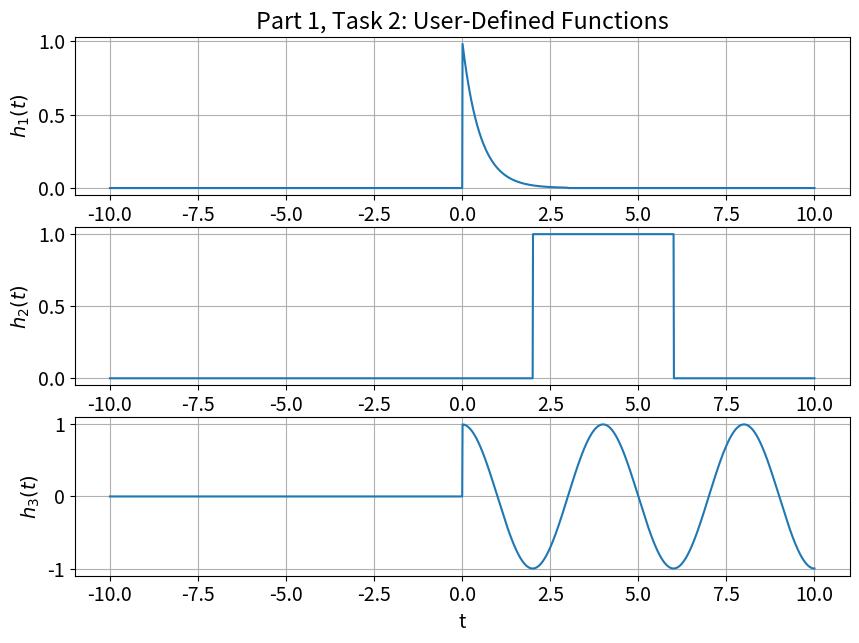
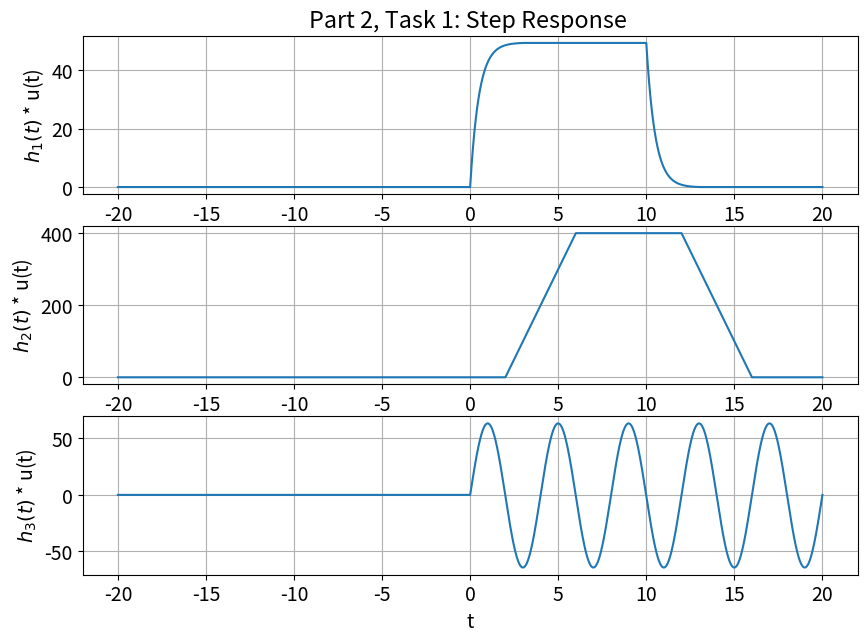
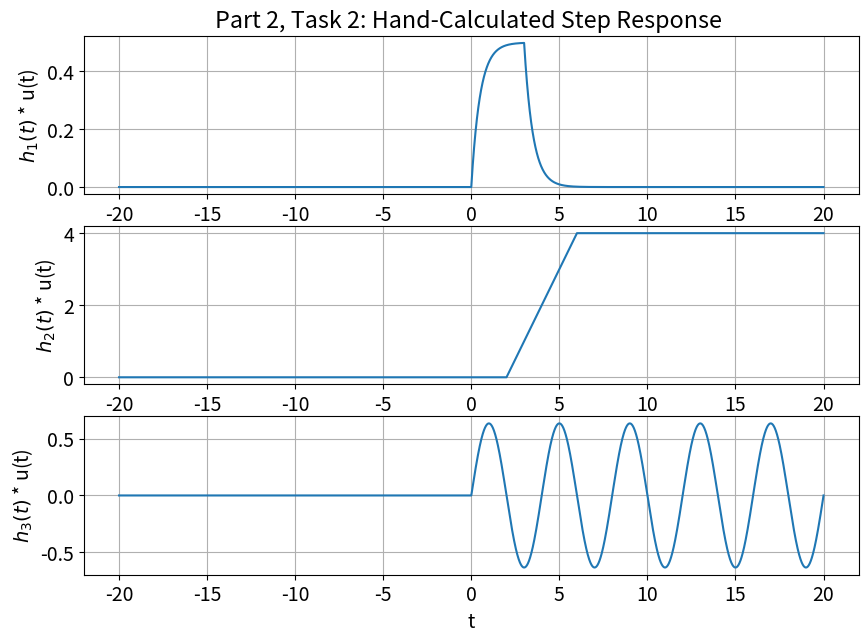

These charts were generated, in order, by the following Python code:
#############################
#                           #
# Luther Michaels           # 
# ECE 351-52                #
# Lab 4                     #
# September 30, 2021        #
# System Step Response      #
#    Using Convolution      #
#                           #
#############################

import numpy as np
import matplotlib.pyplot as plt

plt.rcParams.update({'font.size': 14}) # Set plot font size.
steps = 1e-2    # step size
    
""" Lab 2: STEP & RAMP """
def u(t): # Step function with input variable t
    y = np.zeros(t.shape) # Initialze an array of zeros.
    for i in range(len(t)): # Run loop for each index of t.
        if t[i] < 0:
            y[i] = 0  # y = 0 for all time t < 0
        else:
            y[i] = 1  # y = 1 if t is GTE to 0
    return y

def r(t):  # Ramp function with input t
    y = np.zeros(t.shape) # Array of zeros

    for i in range(len(t)): # Loop through t.
        if t[i] < 0:
            y[i] = 0  # y = 0 for all time t < 0
        else:
            y[i] = t[i]  # y = t if t is GTE to 0
    return y

""" Lab 3: USER-DEFINED CONVOLUTION """
def conv(f1, f2):
	Nf1 = len(f1) # Length of input functions stored in variables.
	Nf2 = len(f2)
	
	# Two arrays of equal length created from input functions.
	f1Extended = np.append(f1, np.zeros((1, Nf2 - 1)))  
	# -1 since index starts at 0
	f2Extended = np.append(f2, np.zeros((1, Nf1 - 1)))  
	# Buffer array with zeros for a size combining both functions.
	result = np.zeros(f1Extended.shape) 
	# Create a result array of same size using reference f1.
	   
	# Iterate through combined size.
	for i in range(Nf2 + Nf1 - 2): # -2 since each index starts at 0
	  # Iterate through original function size of f1.
		for j in range(Nf1): # same function as when creating result
			# condition: length of both functions is greater than first
			if((i - j + 1) > 0):   # +1 as index starts at 0
				try:
			  	# Result sum increased by product of evaluated functions.
					result[i] += f1Extended[j] * f2Extended[i - j + 1]
			  			# accumulation of area of overlap
				except:       
					print(i,j)  # error checking
	return result

t_2 = np.arange(-20, (20 + (0.5 * steps)), steps) # expanded interval to match result
               # Interval must be doubled across both directions.

""" Part 1, Task 1: USER-DEFINED FUNCTIONS """
def h_1(t):
    h = np.exp(-2 * t) * (u(t) - u(t - 3))  # exponential
    return h

def h_2(t):
    h = u(t - 2) - u(t - 6)
    return h

def h_3(t):
    w = 2 * np.pi * 0.25
    h = np.cos(w * t) * u(t)  # cosine
    return h

t = np.arange(-10, 10 + steps, steps)   # time interval: [-10,10]

""" Part 1, Task 2: PLOT USER-DEFINED FUNCTIONS """
y = h_1(t)
plt.figure(figsize = (10, 7))
plt.subplot(3, 1, 1)    # single figure
plt.plot(t, y)
plt.grid()
plt.ylabel('$h_1(t)$')
plt.title('Part 1, Task 2: User-Defined Functions')

y = h_2(t)
plt.subplot(3, 1, 2)   
plt.plot(t, y)
plt.grid()
plt.ylabel('$h_2(t)$')

y = h_3(t)
plt.subplot(3, 1, 3)   
plt.plot(t, y)
plt.grid()
plt.ylabel('$h_3(t)$')
plt.xlabel('t')
plt.show()

""" Part 2, Task 1: PLOT STEP RESPONSE """
y = conv(h_1(t), u(t))
plt.figure(figsize = (10, 7))
plt.subplot(3, 1, 1)   # single figure
plt.plot(t_2, y)
plt.grid()
plt.ylabel('$h_1(t)$ * u(t)')
plt.title('Part 2, Task 1: Step Response ')

y = conv(h_2(t), u(t))
plt.subplot(3, 1, 2)   
plt.plot(t_2, y)
plt.grid()
plt.ylabel('$h_2(t)$ * u(t)')

y = conv(h_3(t), u(t))
plt.subplot(3, 1, 3)   
plt.plot(t_2, y)
plt.grid()
plt.ylabel('$h_3(t)$ * u(t)')
plt.xlabel('t')
plt.show()

""" Part 2, Task 2: PLOT HAND-CALCULATED STEP RESPONSE """
def conv_h_1(t):
    conv_h = (-0.5 * u(t) * ((np.exp(-2 * t)) - 1)) + (0.5 * u(t - 3) * ((np.exp(-2 * (t - 3))) - 1))
    return conv_h   # exponentials

def conv_h_2(t):
    conv_h = ((t - 2) * u(t - 2)) - ((t - 6) * u(t - 6)) 
    return conv_h

def conv_h_3(t):
    w = 2 * np.pi * 0.25
    conv_h = (1 / w) * np.sin(w * t)  * u(t)  # sine
    return conv_h

y = conv_h_1(t_2)
plt.figure(figsize = (10, 7))
plt.subplot(3, 1, 1)  # single figure
plt.plot(t_2, y)
plt.grid()
plt.ylabel('$h_1(t)$ * u(t)')
plt.title('Part 2, Task 2: Hand-Calculated Step Response ')

y = conv_h_2(t_2)
plt.subplot(3, 1, 2)        
plt.plot(t_2, y)
plt.grid()
plt.ylabel('$h_2(t)$ * u(t)')

y = conv_h_3(t_2)
plt.subplot(3, 1, 3)   
plt.plot(t_2, y)
plt.grid()
plt.ylabel('$h_3(t)$ * u(t)')
plt.xlabel('t')
plt.show()